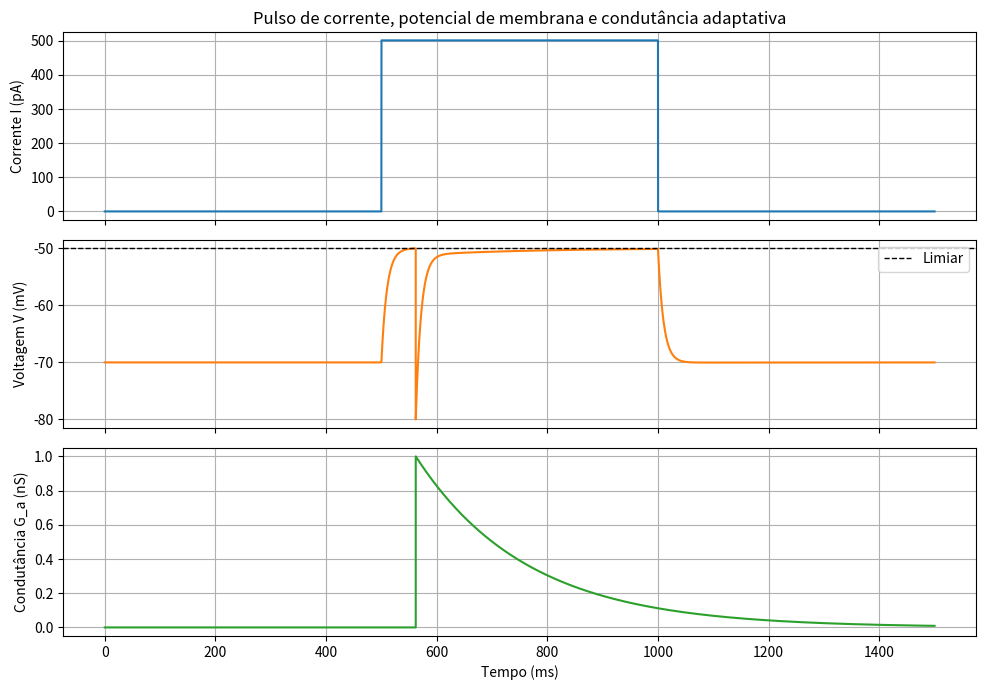

Write Python code to recreate this figure. (Note: this script raises an exception after producing the figure.)
# lif_adaptive_q3a.py
# LIF with spike-triggered adaptation current:
#   C dV/dt = (V_rest - V)/R + G_a*(V_reset - V) + I(t)
#   dG_a/dt = -G_a / tau_a
# Spike rule: if V >= V_th (from below), then V <- V_reset and G_a <- G_a + b.
# No explicit absolute refractory here (as per the statement).

import numpy as np
import matplotlib.pyplot as plt

# ----------------------------
# Fixed neuron parameters (SI units)
# ----------------------------
V_rest  = -70e-3   # V (V_rep)
R       = 40e6     # Ohm
C       = 250e-12  # F
V_th    = -50e-3   # V (threshold V_L)
V_reset = -80e-3   # V (V_redef, deeper reset for Q3)
# Adaptation parameters
b       = 1e-9     # S  (1 nS added to G_a at each spike)
tau_a   = 200e-3   # s  (200 ms)

# Initial conditions
V0      = V_rest   # V(0) = V_rest
Ga0     = 0.0      # G_a(0) = 0

# Simulation settings
dt      = 0.01e-3  # s (0.01 ms)
t_max   = 1.5      # s
n_steps = int(np.round(t_max / dt))
t       = np.linspace(0.0, n_steps*dt, n_steps+1)

# ----------------------------
# Input current: rectangular pulse
#   I = 501 pA between 0.5 s and 1.0 s; zero otherwise.
# ----------------------------
I_amp   = 501e-12  # A
t_on    = 0.5      # s
t_off   = 1.0      # s

def I_of_t(t):
    """Piecewise-constant current pulse."""
    return np.where((t >= t_on) & (t <= t_off), I_amp, 0.0)

# Precompute I(t) for plotting and for use inside the loop
I_t = I_of_t(t)

# ----------------------------
# State arrays
# ----------------------------
V  = np.empty_like(t);   V[0]  = V0
Ga = np.empty_like(t);   Ga[0] = Ga0
spike_times = []

# ----------------------------
# Euler integration loop
# ----------------------------
for k in range(n_steps):
    # Drift terms (currents / C)
    dVdt  = ((V_rest - V[k]) / R + Ga[k] * (V_reset - V[k]) + I_t[k]) / C
    dGadt = -Ga[k] / tau_a

    # Euler proposals
    V_next  = V[k]  + dt * dVdt
    Ga_next = Ga[k] + dt * dGadt

    # Threshold crossing from below: V_k < V_th <= V_{k+1}
    if (V[k] < V_th) and (V_next >= V_th):
        # Optional linear interpolation for spike time (not strictly needed for plots)
        denom = V_next - V[k]
        frac  = (V_th - V[k]) / denom if denom != 0.0 else 1.0
        frac  = float(np.clip(frac, 0.0, 1.0))
        spike_times.append(t[k] + dt * frac)

        # Apply reset and adaptation jump
        V_next  = V_reset
        Ga_next = Ga_next + b

    # Commit step
    V[k+1]  = V_next
    Ga[k+1] = Ga_next

print(f"Number of spikes: {len(spike_times)}")

# ----------------------------
# Plots (Portuguese labels)
# ----------------------------
fig, axs = plt.subplots(3, 1, figsize=(10, 7), sharex=True)

# 1) Current
axs[0].plot(t*1e3, I_t*1e12, color="tab:blue")
axs[0].set_ylabel("Corrente I (pA)")
axs[0].set_title("Pulso de corrente, potencial de membrana e condutância adaptativa")
axs[0].grid(True)

# 2) Membrane potential
axs[1].plot(t*1e3, V*1e3, color="tab:orange")
axs[1].axhline(V_th*1e3, ls="--", color="k", lw=1.0, label="Limiar")
axs[1].set_ylabel("Voltagem V (mV)")
axs[1].legend(loc="upper right")
axs[1].grid(True)

# 3) Adaptive conductance
axs[2].plot(t*1e3, Ga*1e9, color="tab:green")
axs[2].set_xlabel("Tempo (ms)")
axs[2].set_ylabel("Condutância G_a (nS)")
axs[2].grid(True)

plt.tight_layout()
# plt.show()
plt.savefig("intro-computational-neuroscience/list_6/figures/ex_3a.png", dpi=300, bbox_inches="tight")
